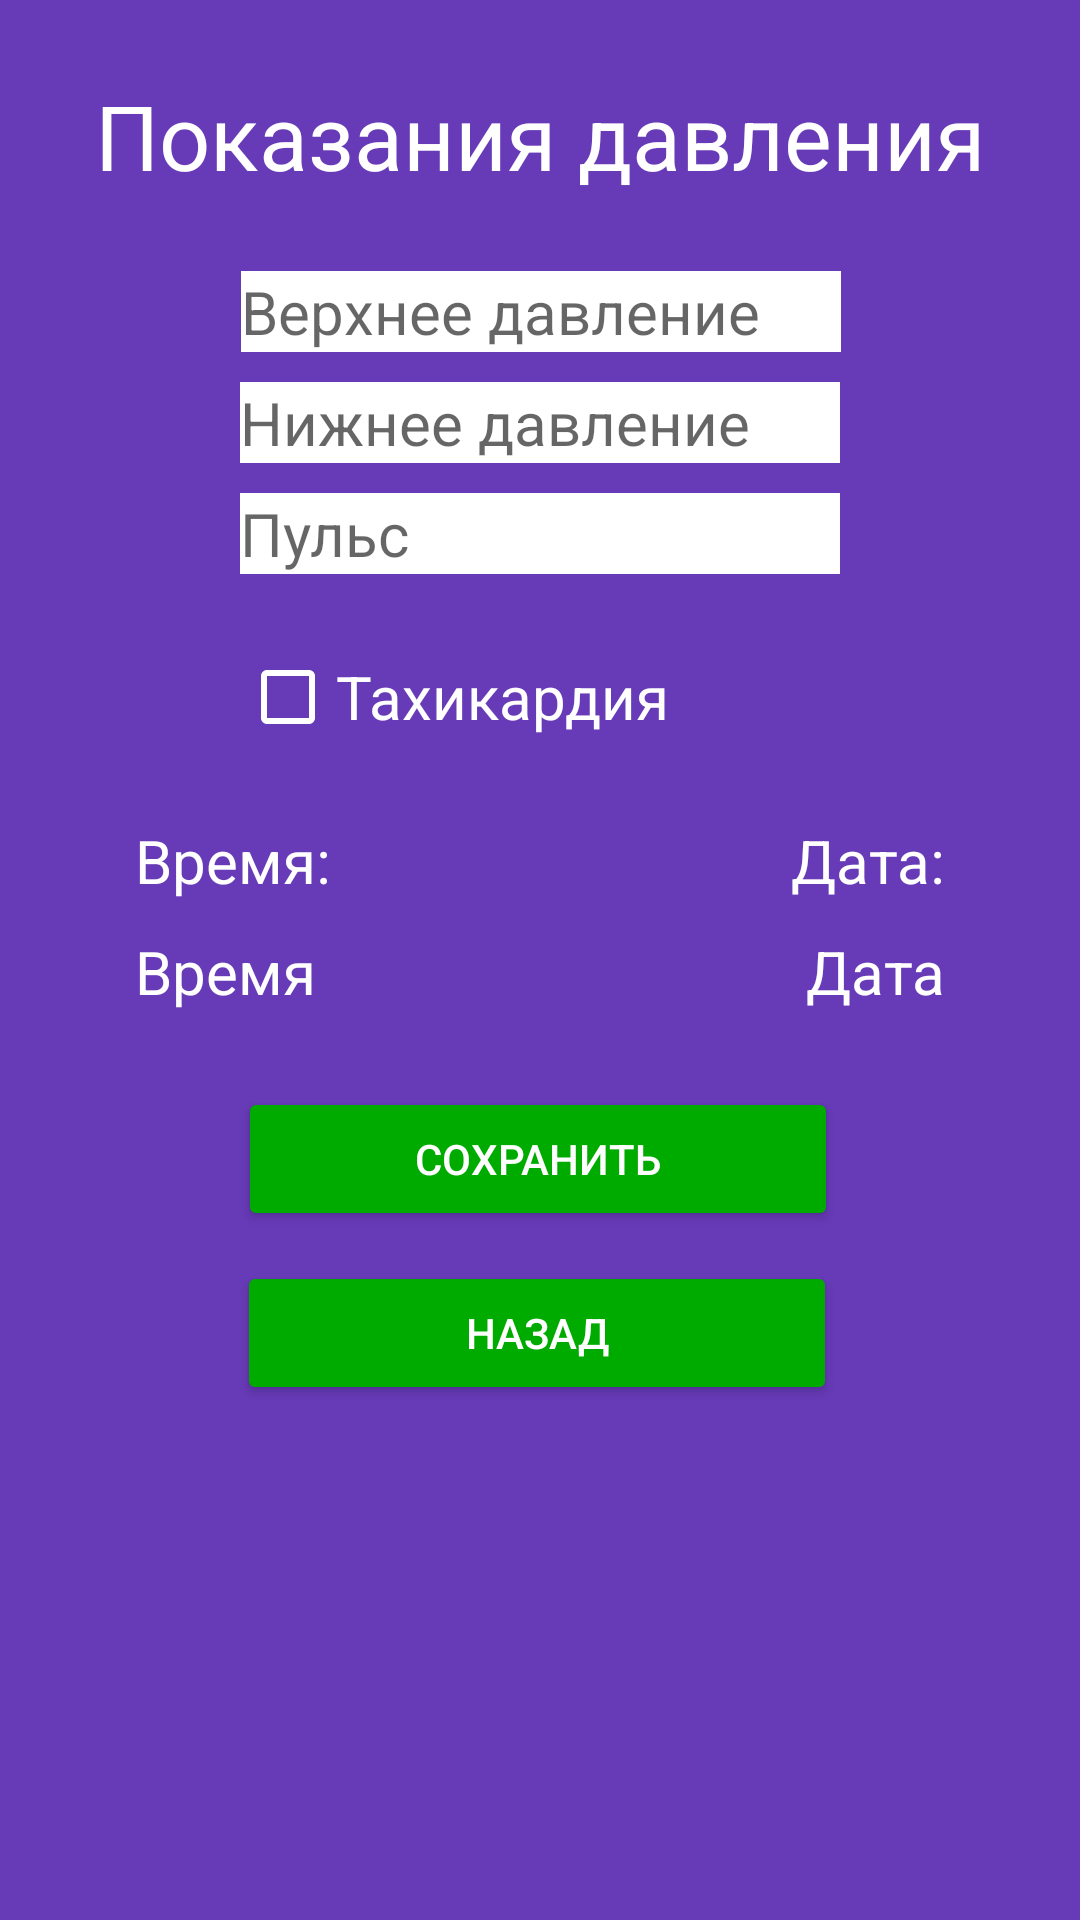

The Android layout XML behind this screen, and the referenced resources:
<!-- AndroidManifest.xml: application theme AppTheme -->
<!-- res/layout/activity_pressure.xml -->
<?xml version="1.0" encoding="utf-8"?>
<androidx.constraintlayout.widget.ConstraintLayout xmlns:android="http://schemas.android.com/apk/res/android"
    xmlns:app="http://schemas.android.com/apk/res-auto"
    xmlns:tools="http://schemas.android.com/tools"
    android:layout_width="match_parent"
    android:layout_height="match_parent"
    android:background="@color/backgroundColor"
    tools:context=".PressureActivity">

    <TextView
        android:id="@+id/dataTitle"
        android:layout_width="120dp"
        android:layout_height="wrap_content"
        android:layout_marginTop="25dp"
        android:layout_marginEnd="45dp"
        android:gravity="right"
        android:text="@string/data_textTitle"
        android:textColor="@color/textColor"
        android:textSize="20dp"
        app:layout_constraintEnd_toEndOf="parent"
        app:layout_constraintTop_toBottomOf="@+id/checkTach" />

    <TextView
        android:id="@+id/timeTitle"
        android:layout_width="120dp"
        android:layout_height="wrap_content"
        android:layout_marginStart="45dp"
        android:layout_marginTop="25dp"
        android:text="@string/time_textTitle"
        android:textColor="@color/textColor"
        android:textSize="20dp"
        app:layout_constraintStart_toStartOf="parent"
        app:layout_constraintTop_toBottomOf="@+id/checkTach" />

    <TextView
        android:id="@+id/titlePressureActivity"
        android:layout_width="wrap_content"
        android:layout_height="wrap_content"
        android:layout_marginTop="25dp"
        android:text="@string/pActivity_title"
        android:textColor="@color/textColor"
        android:textSize="30dp"
        app:layout_constraintEnd_toEndOf="parent"
        app:layout_constraintStart_toStartOf="parent"
        app:layout_constraintTop_toTopOf="parent"/>

    <EditText
        android:id="@+id/upPressure"
        android:layout_width="200dp"
        android:layout_height="wrap_content"
        android:layout_marginTop="25dp"
        android:background="@color/textColor"
        android:hint="@string/upPressure_input"
        android:textSize="20dp"
        android:shadowColor="#FFFFFF"
        app:layout_constraintEnd_toEndOf="parent"
        app:layout_constraintHorizontal_bias="0.503"
        app:layout_constraintStart_toStartOf="parent"
        app:layout_constraintTop_toBottomOf="@+id/titlePressureActivity" />

    <EditText
        android:id="@+id/name"
        android:layout_width="200dp"
        android:layout_height="wrap_content"
        android:layout_marginTop="10dp"
        android:background="@color/textColor"
        android:hint="@string/lowPressure_input"
        android:textSize="20dp"
        app:layout_constraintEnd_toEndOf="parent"
        app:layout_constraintStart_toStartOf="parent"
        app:layout_constraintTop_toBottomOf="@+id/upPressure" />

    <EditText
        android:id="@+id/pulse"
        android:layout_width="200dp"
        android:layout_height="wrap_content"
        android:layout_marginTop="10dp"
        android:background="@color/textColor"
        android:hint="@string/pulse_input"
        android:textSize="20dp"
        app:layout_constraintEnd_toEndOf="parent"
        app:layout_constraintStart_toStartOf="parent"
        app:layout_constraintTop_toBottomOf="@+id/name" />

    <CheckBox
        android:id="@+id/checkTach"
        android:layout_width="200dp"
        android:layout_height="wrap_content"
        android:layout_marginTop="25dp"
        android:buttonTint="#FFFFFF"
        android:text="@string/tach_checkbox"
        android:textSize = "20dp"
        android:textColor="@color/textColor"
        app:layout_constraintEnd_toEndOf="parent"
        app:layout_constraintStart_toStartOf="parent"
        app:layout_constraintTop_toBottomOf="@+id/pulse" />

    <TextView
        android:id="@+id/timeTxt"
        android:layout_width="120dp"
        android:layout_height="wrap_content"
        android:layout_marginStart="45dp"
        android:layout_marginTop="10dp"
        android:text="@string/time_text"
        android:textColor="@color/textColor"
        android:textSize="20dp"
        app:layout_constraintStart_toStartOf="parent"
        app:layout_constraintTop_toBottomOf="@+id/timeTitle" />

    <TextView
        android:id="@+id/dataTxt"
        android:layout_width="120dp"
        android:layout_height="wrap_content"
        android:layout_marginTop="10dp"
        android:layout_marginEnd="45dp"
        android:gravity="right"
        android:text="@string/data_text"
        android:textColor="@color/textColor"
        android:textSize="20dp"
        app:layout_constraintEnd_toEndOf="parent"
        app:layout_constraintTop_toBottomOf="@+id/dataTitle" />

    <Button
        android:id="@+id/btnSavePressure"
        android:layout_width="200dp"
        android:layout_height="wrap_content"
        android:layout_marginTop="25dp"
        android:backgroundTint="@color/btnColor"
        android:text="@string/saveP_button"
        android:textColor="@color/textColor"
        app:layout_constraintEnd_toEndOf="parent"
        app:layout_constraintHorizontal_bias="0.495"
        app:layout_constraintStart_toStartOf="parent"
        app:layout_constraintTop_toBottomOf="@+id/dataTxt" />

    <Button
        android:id="@+id/btnBack"
        android:layout_width="200dp"
        android:layout_height="wrap_content"
        android:layout_marginTop="10dp"
        android:backgroundTint="@color/btnColor"
        android:text="@string/back_button"
        android:textColor="@color/textColor"
        app:layout_constraintEnd_toEndOf="parent"
        app:layout_constraintHorizontal_bias="0.494"
        app:layout_constraintStart_toStartOf="parent"
        app:layout_constraintTop_toBottomOf="@+id/btnSavePressure" />

</androidx.constraintlayout.widget.ConstraintLayout>
<!-- resources referenced by this layout -->
<resources>
  <color name="backgroundColor">#673AB7</color>
  <color name="btnColor">#00AB00</color>
  
      //4. Оплата услуг
  
      //5. Ввод адреса
  
      //6. Планировщик
  
      //7. Ваш адрес
  
      //8. Записная книжка
  <color name="textColor">#FFFFFF</color>
  <string name="back_button">Назад</string>
  
      //4. Оплата услуг
  <string name="data_text">Дата</string>
  <string name="data_textTitle">Дата:</string>
  <string name="lowPressure_input">Нижнее давление</string>
  <string name="pActivity_title">Показания давления</string>
  <string name="pulse_input">Пульс</string>
  <string name="saveP_button">Сохранить</string>
  <string name="tach_checkbox">Тахикардия</string>
  <string name="time_text">Время</string>
  <string name="time_textTitle">Время:</string>
  <string name="upPressure_input">Верхнее давление</string>
  <style name="AppTheme" parent="Theme.AppCompat.Light.NoActionBar">
          
          <item name="colorPrimary">@color/colorPrimary</item>
          <item name="colorPrimaryDark">@color/colorPrimaryDark</item>
          <item name="colorAccent">@color/colorAccent</item>
      </style>
  <color name="colorPrimary">#6200EE</color>
  <color name="colorPrimaryDark">#3700B3</color>
  <color name="colorAccent">#03DAC5</color>
  
      //1. Подписка
  
      //2. Просмотр фото
  
      //3. Мониторниг здоровья
</resources>
